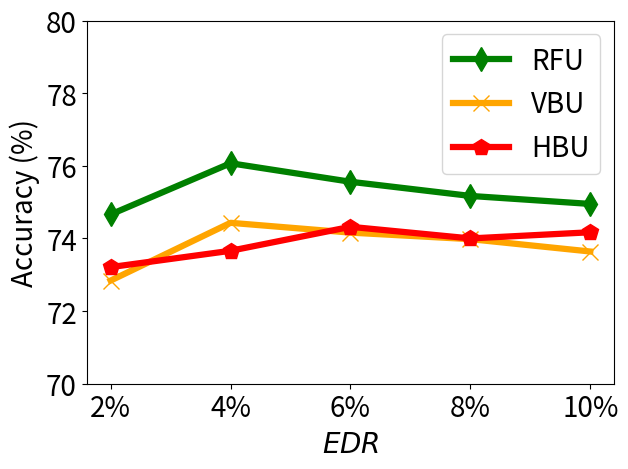

The matplotlib source for this figure:


import numpy as np
import matplotlib.pyplot as plt

epsilon = 3
beta = 1 / epsilon


x=[1, 2, 3, 4, 5]
# validation_for_plt =[97,95.8600, 94.9400, 93.5400, 93.2400]
# attack_for_plt=[0, 0.3524, 0, 0.1762, 0.1762]
# basic_for_plt=[99.8, 99.8, 99.8, 99.8, 99.8]

labels = ['2%', '4%', '6%', '8%', '10%' ]
unl_fr = [86.18, 87.19, 86.65, 86.60, 85.95]
unl_br = [72.84, 74.43, 74.16, 73.98, 73.64 ]
unl_vibu = [74.66, 76.07, 75.56, 75.17, 74.95  ]
#unl_self_r = [82.35, 82.11, 83.36, 82.16, 82.79 ]
unl_hess_r = [73.21,  73.66, 74.32, 74.00, 74.17 ]




plt.figure()
l_w=4.5
m_s=12
#plt.figure(figsize=(8, 5.3))
#plt.plot(x, unl_fr, color='blue', marker='^', label='Retrain',linewidth=4, markersize=10)
plt.plot(x, unl_vibu, color='g',  marker='d',  label='RFU',linewidth=l_w,  markersize=m_s)
plt.plot(x, unl_br, color='orange',  marker='x',  label='VBU',linewidth=l_w,  markersize=m_s)
#plt.plot(x, unl_self_r, color='g',  marker='*',  label='RFU-SS',linewidth=4, markersize=10)
plt.plot(x, unl_hess_r, color='r',  marker='p',  label='HBU',linewidth=l_w, markersize=m_s)
# plt.plot(x, y_sa03, color='r',  marker='2',  label='AAAI21 A_acc, pr=0.3',linewidth=3, markersize=8)
# plt.plot(x, y_sa05, color='darkblue',  marker='4',  label='AAAI21 A_acc, pr=0.5',linewidth=3, markersize=8)
# plt.plot(x, y_ma03, color='darkviolet',  marker='3',  label='FedMC A_acc, pr=0.3',linewidth=3, markersize=8)
# plt.plot(x, y_ma05, color='cyan',  marker='p',  label='FedMC A_acc, pr=0.5',linewidth=3, markersize=8)

#
# plt.plot(x, unl_fr, color='blue', marker='^', label='Retrain',linewidth=l_w, markersize=m_s)
# plt.plot(x, unl_hess_r, color='r',  marker='p',  label='HFU',linewidth=l_w, markersize=m_s)
# plt.plot(x, unl_br, color='orange',  marker='x',  label='CRFU',linewidth=l_w,  markersize=m_s)
# plt.plot(x, unl_self_r, color='g',  marker='*',  label='CRFU-SS',linewidth=l_w, markersize=m_s)



#plt.grid()
leg = plt.legend(fancybox=True, shadow=True)
# plt.xlabel('Malicious Client Ratio (%)' ,fontsize=16)
plt.ylabel('Accuracy (%)' ,fontsize=20)
my_y_ticks = np.arange(70 ,81,2)
plt.yticks(my_y_ticks,fontsize=20)
plt.xlabel('$\it{EDR}$' ,fontsize=20)

plt.xticks(x, labels, fontsize=20)
# plt.title('CIFAR10 IID')
plt.legend(loc='best',fontsize=20)
plt.tight_layout()
#plt.title("MNIST")
plt.rcParams['figure.figsize'] = (2.0, 1)
plt.rcParams['image.interpolation'] = 'nearest'
plt.rcParams['figure.subplot.left'] = 0.11
plt.rcParams['figure.subplot.bottom'] = 0.08
plt.rcParams['figure.subplot.right'] = 0.977
plt.rcParams['figure.subplot.top'] = 0.969
plt.savefig('cifar_acc_er_curve.png', dpi=200)
plt.show()